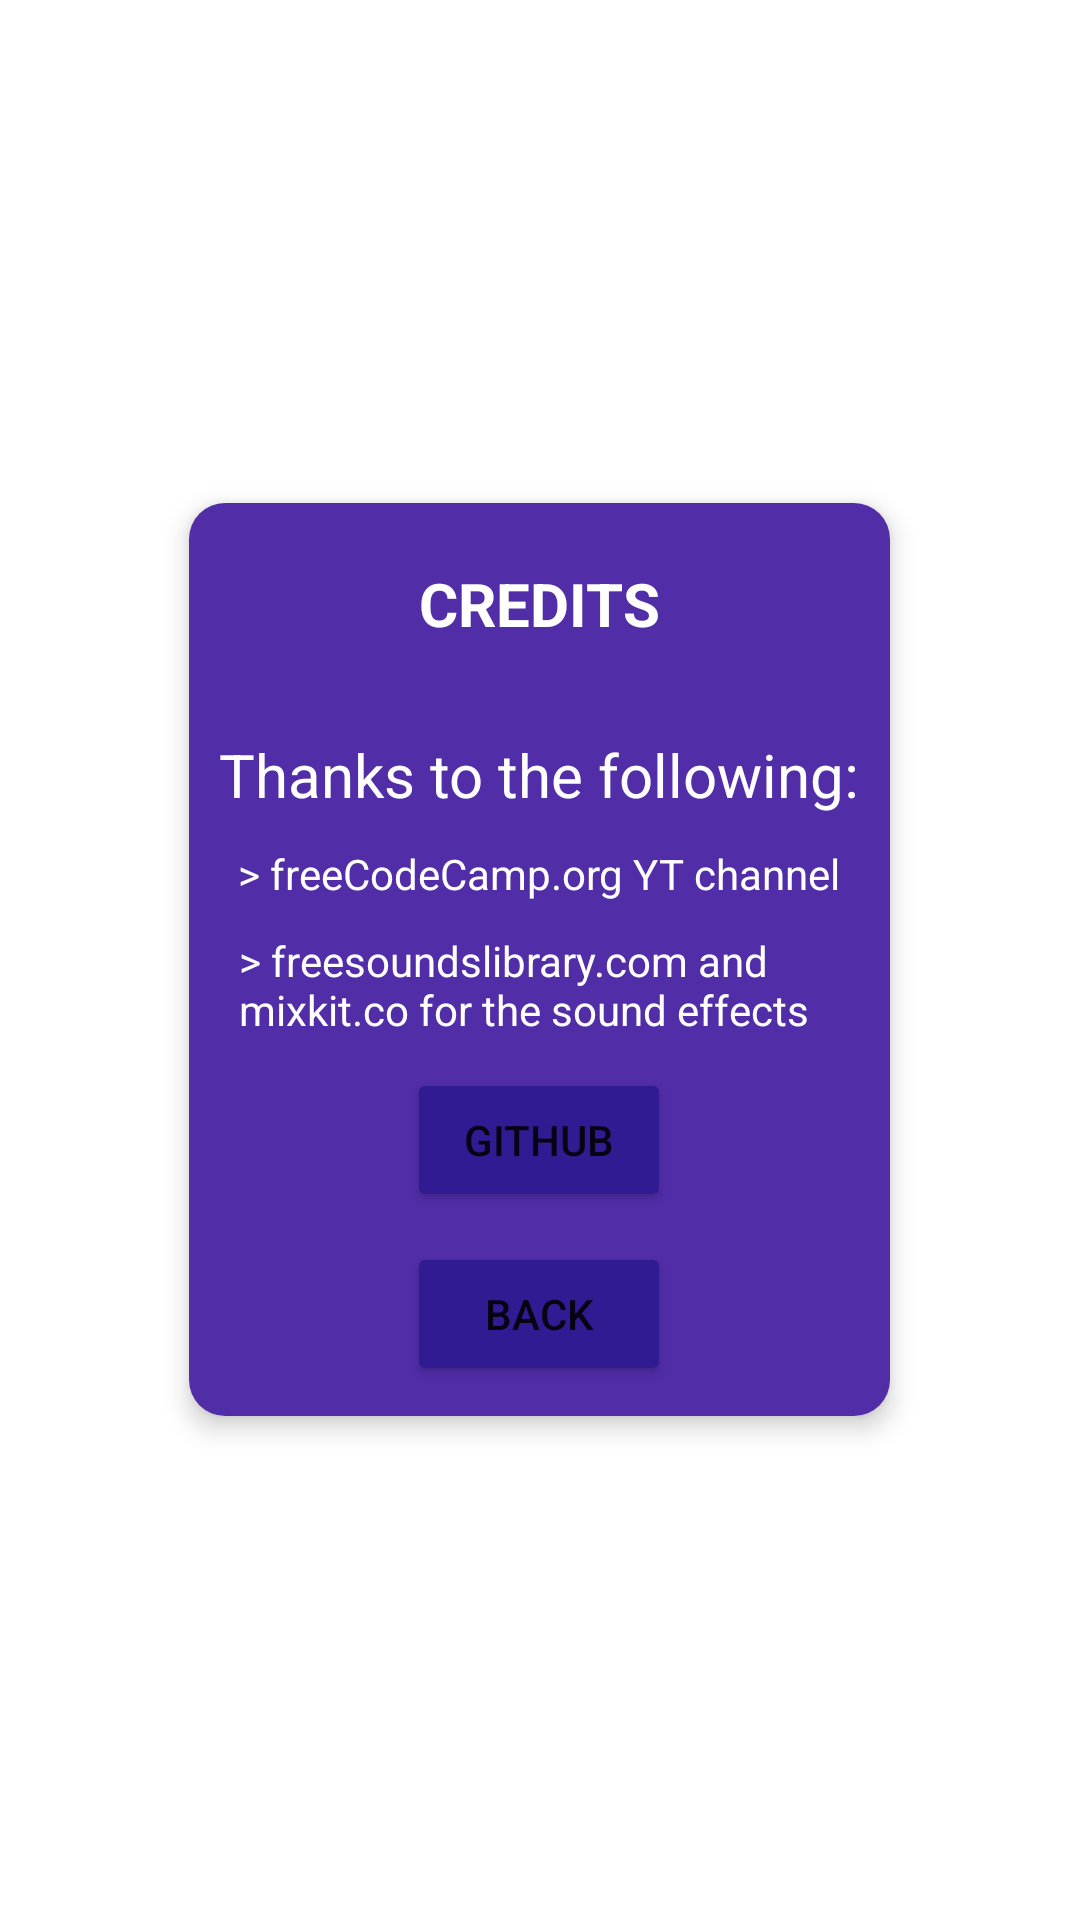

Write the Android layout XML for this screen, with the resource values it uses.
<!-- AndroidManifest.xml: application theme Theme.WhackEmojiNoActionBar -->
<!-- res/layout/credits_dialog.xml -->
<?xml version="1.0" encoding="utf-8"?>
<RelativeLayout xmlns:android="http://schemas.android.com/apk/res/android"
    android:layout_width="match_parent"
    android:layout_height="match_parent"
    xmlns:app="http://schemas.android.com/apk/res-auto"
    android:padding="5dp">

    <com.google.android.material.card.MaterialCardView
        android:layout_width="wrap_content"
        android:layout_height="wrap_content"
        android:layout_centerInParent="true"
        android:background="#512DA8"
        app:cardCornerRadius="12dp"
        app:cardElevation="5dp">

        <LinearLayout
            android:layout_width="wrap_content"
            android:layout_height="wrap_content"
            android:orientation="vertical"
            android:layout_centerInParent="true"
            android:background="#512DA8"
            android:padding="10dp">

            <TextView
                android:layout_width="wrap_content"
                android:layout_height="wrap_content"
                android:layout_marginTop="10dp"
                android:text="@string/creditsTitle"
                android:layout_gravity="center_horizontal"
                android:textColor="@color/white"
                android:textSize="20sp"
                android:textStyle="bold" />

            <TextView
                android:id="@+id/creditsAndThanks"
                android:layout_width="wrap_content"
                android:layout_height="wrap_content"
                android:layout_marginTop="30dp"
                android:text="Thanks to the following:"
                android:layout_gravity="center_horizontal"
                android:textSize="20sp"
                android:textColor="@color/white"/>

            <TextView
                android:layout_width="wrap_content"
                android:layout_height="wrap_content"
                android:layout_marginTop="10dp"
                android:text="> freeCodeCamp.org YT channel"
                android:layout_gravity="center_horizontal"
                android:textColor="@color/white"/>

            <TextView
                android:layout_width="200dp"
                android:layout_height="wrap_content"
                android:layout_marginTop="10dp"
                android:text="> freesoundslibrary.com and mixkit.co for the sound effects"
                android:layout_gravity="center_horizontal"
                android:textColor="@color/white"/>


            <Button
                android:layout_width="wrap_content"
                android:layout_height="wrap_content"
                android:backgroundTint="#311B92"
                android:layout_gravity="center_horizontal"
                android:layout_marginTop="10dp"
                android:id="@+id/btnGit"
                android:text="@string/btnGithub"/>

            <Button
                android:layout_width="wrap_content"
                android:layout_height="wrap_content"
                android:backgroundTint="#311B92"
                android:layout_gravity="center_horizontal"
                android:layout_marginTop="10dp"
                android:id="@+id/btnBack"
                android:text="@string/btnBack"
                />

        </LinearLayout>

    </com.google.android.material.card.MaterialCardView>

</RelativeLayout>
<!-- resources referenced by this layout -->
<resources>
  <string name="btnBack">BACK</string>
  <string name="btnGithub">GITHUB</string>
  <string name="creditsTitle">CREDITS</string>
  <style name="Theme.WhackEmojiNoActionBar" parent="Theme.MaterialComponents.DayNight.NoActionBar">
          
          <item name="colorPrimary">@color/purple_500</item>
          <item name="colorPrimaryVariant">@color/purple_700</item>
          <item name="colorOnPrimary">@color/white</item>
          
          <item name="colorSecondary">@color/teal_200</item>
          <item name="colorSecondaryVariant">@color/teal_700</item>
          <item name="colorOnSecondary">@color/black</item>
          
          <item name="android:statusBarColor" tools:targetApi="l">?attr/colorPrimaryVariant</item>
          
      </style>
  <!-- not gathered from this repository: default colours our renderer supplied (Android Studio template values) -->
  <color name="purple_500">#FF6200EE</color>
  <color name="purple_700">#FF3700B3</color>
  <color name="teal_200">#FF03DAC5</color>
  <color name="teal_700">#FF018786</color>
  <color name="black">#FF000000</color>
  <color name="white">#FFFFFFFF</color>
</resources>
